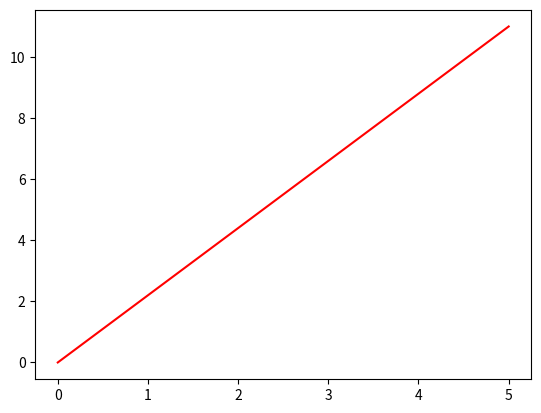

Python code for this plot:
import numpy as np
from scipy.integrate import odeint
import matplotlib.pyplot as plt
 
frames = 200
t = np.linspace(0, 5, frames)

def move_func(z, t):
    m, v, y= z
    dm_dt = -Rt
    dv_dt = ((Vg * Rt)/m)- g
    dv_xdt =v    
    return dv_xdt, dv_dt, dm_dt
    
g=9.8
Vg=3000
m0=250000
Rt=1000
V0=0
y0=0
z0 = m0, V0, y0 

sol = odeint(move_func, z0, t)
plt.plot(t, sol[:, 1], 'r')

plt.show()









